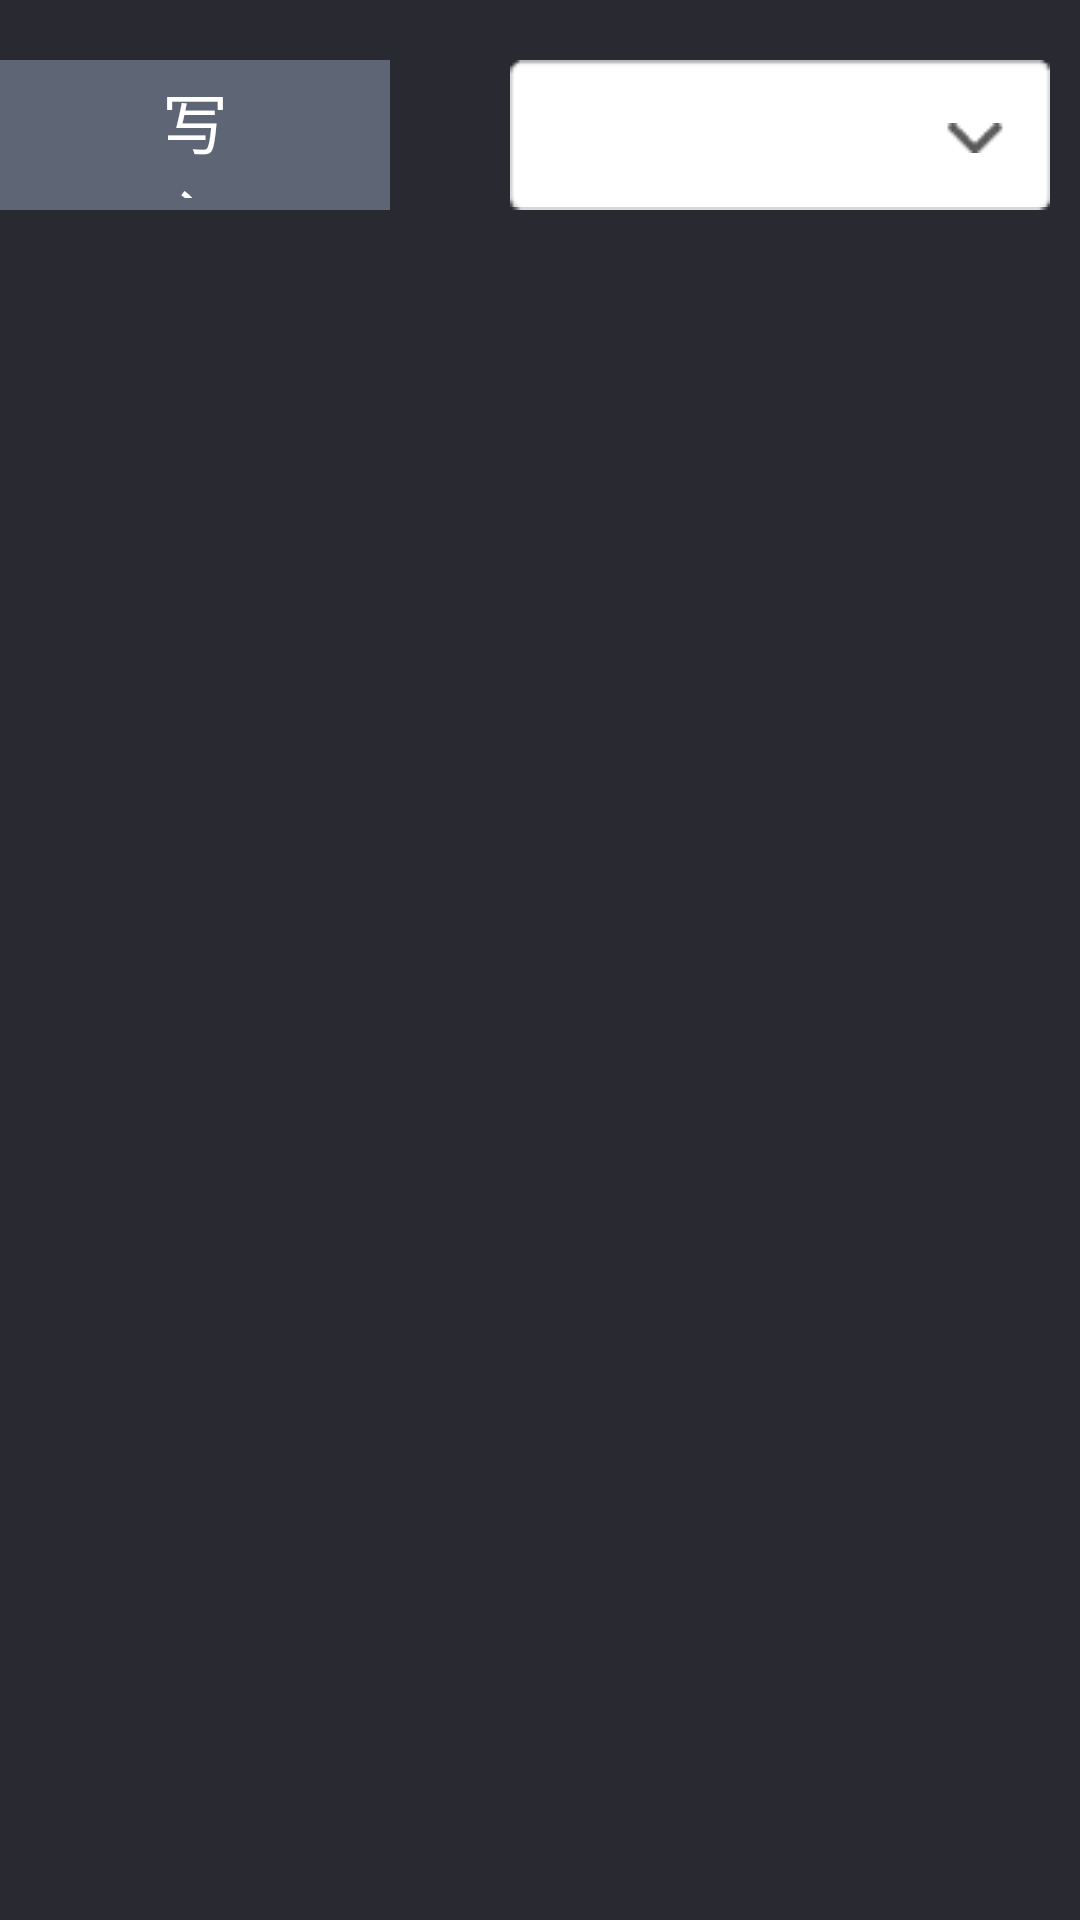

Layout XML and referenced resources for this Android screen:
<!-- AndroidManifest.xml: application theme EngineeringModeStyle -->
<!-- res/layout/fragment_config.xml -->
<?xml version="1.0" encoding="utf-8"?>
<RelativeLayout xmlns:android="http://schemas.android.com/apk/res/android"
    android:orientation="vertical"
    android:background="@color/background_color"
    android:layout_width="match_parent"
    android:layout_height="match_parent">
    <android.support.v7.widget.RecyclerView
        android:id="@+id/recycler_view"
        android:layout_width="match_parent"
        android:layout_height="wrap_content"
        android:layout_marginTop="10dp"/>
    <Button
        android:textSize="@dimen/tab_btn_textSize"
        android:textColor="@android:color/white"
        android:gravity="center"
        android:id="@+id/button"
        android:background="@drawable/tab_btn_bg_selector"
        android:paddingTop="4dp"
        android:paddingBottom="4dp"
        android:layout_width="wrap_content"
        android:layout_height="wrap_content"
        android:text="@string/config_write"
        android:layout_alignTop="@+id/spinner"
        android:layout_alignBottom="@+id/spinner"
        android:paddingStart="50dp"
        android:paddingEnd="50dp"
        android:layout_marginEnd="40dp"
        android:layout_toStartOf="@+id/spinner"/>
    <Spinner
        android:id="@+id/spinner"
        android:background="@drawable/spinner_selector"
        android:layout_width="180dp"
        android:layout_height="50dp"
        android:layout_marginTop="10dp"
        android:layout_below="@+id/recycler_view"
        android:spinnerMode="dropdown"
        android:layout_marginEnd="10dp"
        android:layout_alignParentEnd="true"/>
</RelativeLayout>
<!-- resources referenced by this layout -->
<resources>
  <color name="background_color">#292931</color>
  <dimen name="tab_btn_textSize">22sp</dimen>
  <!-- drawable spinner_selector (drawable) -->
  <?xml version="1.0" encoding="utf-8"?>
  <selector xmlns:android="http://schemas.android.com/apk/res/android">
      <item
          android:state_pressed="true"
          android:drawable="@mipmap/spinner_bg_p"/>
      <item
          android:state_pressed="false"
          android:drawable="@mipmap/spinner_bg_n"/>
  </selector>
  <!-- drawable tab_btn_bg_selector (drawable) -->
  <?xml version="1.0" encoding="utf-8"?>
  <selector xmlns:android="http://schemas.android.com/apk/res/android">
      <item
          android:state_pressed="true"
          android:drawable="@color/item_module_btn_color_p"/>
      <item android:drawable="@color/item_module_btn_color_n"/>
  </selector>
  <string name="config_write">写入</string>
  <style name="EngineeringModeStyle" parent="">
          <item name="android:windowBackground">@color/background_color</item>
          <item name="android:windowNoTitle">true</item>
          <item name="android:windowActionBar">false</item>
          <item name="android:splitMotionEvents">false</item>
          <item name="android:windowEnableSplitTouch">false</item>
          <item name="windowActionBar">false</item>
          <item name="windowNoTitle">true</item>
      </style>
  <color name="item_module_btn_color_p">#33ccddff</color>
  <color name="item_module_btn_color_n">#5e6574</color>
</resources>
